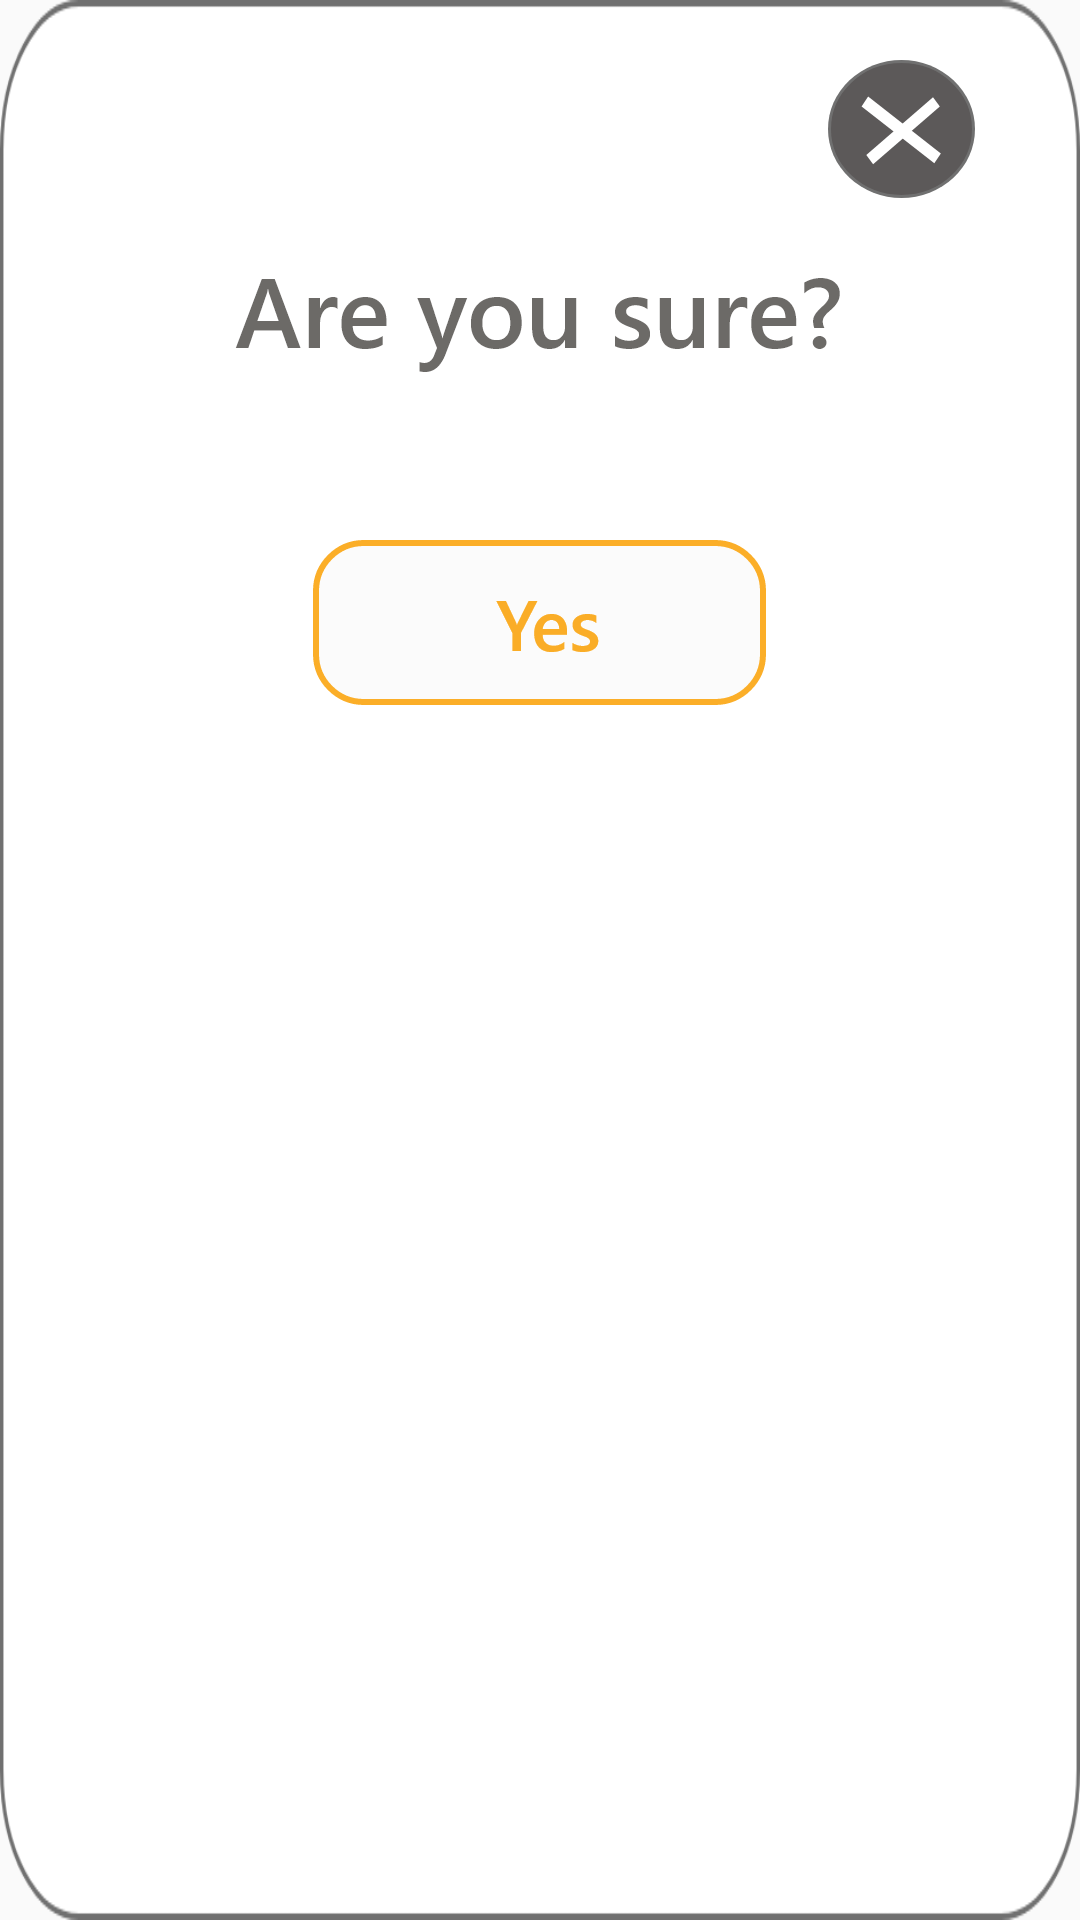

Android layout source for this screen:
<!-- AndroidManifest.xml: application theme AppTheme -->
<!-- res/layout/query_dialog.xml -->
<?xml version="1.0" encoding="utf-8"?>
<RelativeLayout
    xmlns:android="http://schemas.android.com/apk/res/android"
    android:layout_width="350dp"
    android:layout_gravity="center"
    android:layout_centerHorizontal="true"
    android:layout_height="wrap_content"
    android:orientation="vertical"
    android:layout_marginTop="60dp"
    android:background="@drawable/rect5">

    <ImageButton
        android:id="@+id/button_cancel"
        android:layout_width="wrap_content"
        android:layout_height="wrap_content"
        android:layout_marginTop="20dp"
        android:layout_alignParentRight="true"
        android:layout_marginRight="35dp"
        android:background="@drawable/ccl">

    </ImageButton>

    <TextView
        android:id="@+id/are_you_sure"
        android:layout_width="wrap_content"
        android:layout_height="wrap_content"
        android:background="@drawable/aus"
        android:layout_marginTop="80dp"
        android:layout_centerHorizontal="true">

    </TextView>

    <Button
        android:id="@+id/button_yes"
        android:layout_width="wrap_content"
        android:layout_height="wrap_content"
        android:background="@drawable/yes"
        android:layout_marginTop="180dp"
        android:layout_centerHorizontal="true">

    </Button>

</RelativeLayout>
<!-- resources referenced by this layout -->
<resources>
  <!-- drawable aus: png bitmap (drawable-hdpi, 3793 bytes) -->
  <!-- drawable ccl: png bitmap (drawable-hdpi, 3873 bytes) -->
  <!-- drawable rect5: png bitmap (drawable-hdpi, 8423 bytes) -->
  <!-- drawable yes: png bitmap (drawable-hdpi, 3815 bytes) -->
  <style name="AppTheme" parent="Theme.AppCompat.Light.NoActionBar">
  
          
          <item name="colorPrimary">#090115</item>
          <item name="colorPrimaryDark">#04000B</item>
          <item name="colorAccent">@color/colorAccent</item>
      </style>
  <color name="colorAccent">#03DAC5</color>
</resources>
